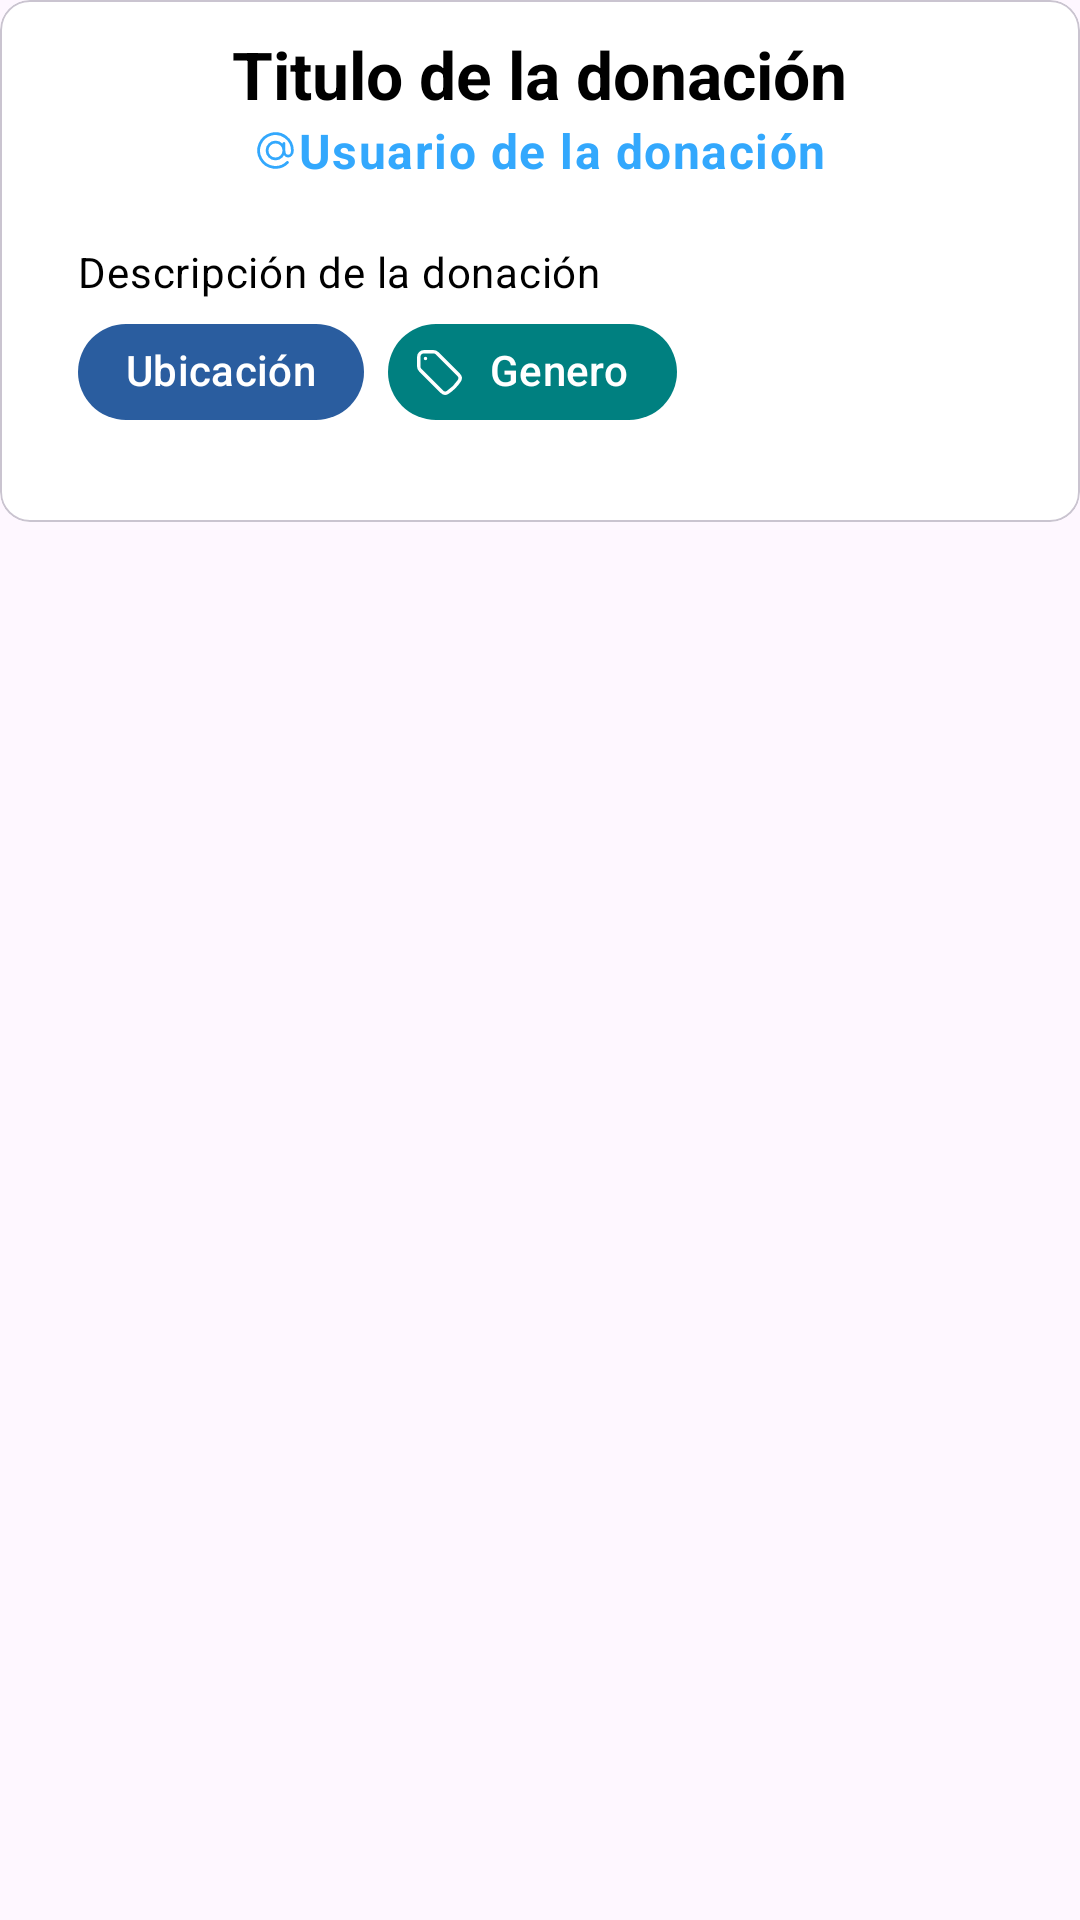

Write the Android layout XML for this screen, with the resource values it uses.
<!-- AndroidManifest.xml: application theme Theme.DonaTEC -->
<!-- res/layout/fragment_username_profile.xml -->
<?xml version="1.0" encoding="utf-8"?>
<LinearLayout xmlns:android="http://schemas.android.com/apk/res/android"
    xmlns:app="http://schemas.android.com/apk/res-auto"
    xmlns:tools="http://schemas.android.com/tools"
    android:layout_width="match_parent"
    android:layout_height="match_parent"
    android:orientation="vertical"
    tools:context=".inicio.UsernameProfileFragment">

    <com.google.android.material.card.MaterialCardView
        android:layout_width="match_parent"
        android:layout_height="wrap_content"
        app:cardBackgroundColor="@color/white"
        app:cardCornerRadius="10dp"
        app:contentPadding="5dp"
        app:strokeWidth=".5dp">

        <LinearLayout
            android:layout_width="match_parent"
            android:layout_height="wrap_content"
            android:gravity="center_horizontal"
            android:orientation="vertical"
            android:padding="5dp">

            
            <TextView
                android:id="@+id/nombre"
                android:layout_width="wrap_content"
                android:layout_height="wrap_content"
                android:text="Titulo de la donación"
                android:textAppearance="?attr/textAppearanceTitleLarge"
                android:textColor="@color/black"
                android:textStyle="bold" />


            
            <LinearLayout
                android:layout_width="match_parent"
                android:layout_height="wrap_content"
                android:layout_marginBottom="4dp"
                android:gravity="center">

                <ImageView
                    android:layout_width="15dp"
                    android:layout_height="15dp"
                    android:src="@drawable/at"
                    android:tint="@color/azul"
                    tools:ignore="UseAppTint" />

                <TextView
                    android:id="@+id/nombre_usuario"
                    android:layout_width="wrap_content"
                    android:layout_height="wrap_content"
                    android:text="Usuario de la donación"
                    android:textAppearance="?attr/textAppearanceBodyLarge"
                    android:textColor="@color/azul"
                    android:textStyle="bold" />
            </LinearLayout>

            <LinearLayout
                android:layout_width="match_parent"
                android:layout_height="wrap_content"
                android:orientation="vertical"
                android:padding="16dp">

                
                <TextView
                    android:id="@+id/descripcion"
                    android:layout_width="wrap_content"
                    android:layout_height="wrap_content"
                    android:text="Descripción de la donación"
                    android:textAppearance="?attr/textAppearanceBodyMedium"
                    android:textColor="@color/black" />

                
                <com.google.android.material.chip.ChipGroup
                    android:id="@+id/chipGroup"
                    android:layout_width="match_parent"
                    android:layout_height="wrap_content"
                    app:chipSpacing="5dp">

                    <com.google.android.material.chip.Chip
                        android:id="@+id/ubicacion"
                        android:layout_width="wrap_content"
                        android:layout_height="wrap_content"
                        android:text="Ubicación"
                        android:textColor="@color/white"
                        app:chipBackgroundColor="@color/azul_marino"
                        app:chipCornerRadius="20dp"
                        app:chipIcon="@drawable/map_pin"
                        app:chipIconTint="@color/white"
                        app:chipStrokeWidth="0dp" />

                    <com.google.android.material.chip.Chip
                        android:id="@+id/genero"
                        android:layout_width="wrap_content"
                        android:layout_height="wrap_content"
                        android:text="Genero"
                        android:textColor="@color/white"
                        app:chipBackgroundColor="@color/verde_Esmeralda"
                        app:chipCornerRadius="20dp"
                        app:chipIcon="@drawable/tag"
                        app:chipIconTint="@color/white"
                        app:chipStrokeWidth="0dp" />

                </com.google.android.material.chip.ChipGroup>

            </LinearLayout>


        </LinearLayout>

    </com.google.android.material.card.MaterialCardView>


    <androidx.recyclerview.widget.RecyclerView
        android:id="@+id/recycler"
        android:layout_width="match_parent"
        android:layout_height="match_parent"
        android:layout_marginTop="5dp" />


</LinearLayout>
<!-- resources referenced by this layout -->
<resources>
  <color name="azul">#33A8FD</color>
  <color name="azul_marino">#2A5D9F</color>
  <color name="black">#FF000000</color>
  <color name="verde_Esmeralda">#008080</color>
  <color name="white">#FFFFFFFF</color>
  <!-- drawable at (drawable) -->
  <vector xmlns:android="http://schemas.android.com/apk/res/android"
      android:width="24dp"
      android:height="24dp"
      android:viewportWidth="24"
      android:viewportHeight="24">
    <path
        android:pathData="M16.5,12a4.5,4.5 0,1 1,-9 0,4.5 4.5,0 0,1 9,0ZM16.5,12c0,1.657 1.007,3 2.25,3S21,13.657 21,12a9,9 0,1 0,-2.636 6.364M16.5,12L16.5,8.25"
        android:strokeLineJoin="round"
        android:strokeWidth="1.5"
        android:fillColor="#00000000"
        android:strokeColor="#ffffff"
        android:strokeLineCap="round"/>
  </vector>
  <!-- drawable tag (drawable) -->
  <vector xmlns:android="http://schemas.android.com/apk/res/android"
      android:width="24dp"
      android:height="24dp"
      android:viewportWidth="24"
      android:viewportHeight="24">
    <path
        android:pathData="M9.568,3H5.25A2.25,2.25 0,0 0,3 5.25v4.318c0,0.597 0.237,1.17 0.659,1.591l9.581,9.581c0.699,0.699 1.78,0.872 2.607,0.33a18.095,18.095 0,0 0,5.223 -5.223c0.542,-0.827 0.369,-1.908 -0.33,-2.607L11.16,3.66A2.25,2.25 0,0 0,9.568 3Z"
        android:strokeLineJoin="round"
        android:strokeWidth="1.5"
        android:fillColor="#00000000"
        android:strokeColor="#ffffff"
        android:strokeLineCap="round"/>
    <path
        android:pathData="M6,6h0.008v0.008H6V6Z"
        android:strokeLineJoin="round"
        android:strokeWidth="1.5"
        android:fillColor="#00000000"
        android:strokeColor="#ffffff"
        android:strokeLineCap="round"/>
  </vector>
  <style name="Theme.DonaTEC" parent="Base.Theme.DonaTEC" />
  <style name="Base.Theme.DonaTEC" parent="Theme.Material3.DayNight.NoActionBar">
          
          
      </style>
</resources>
